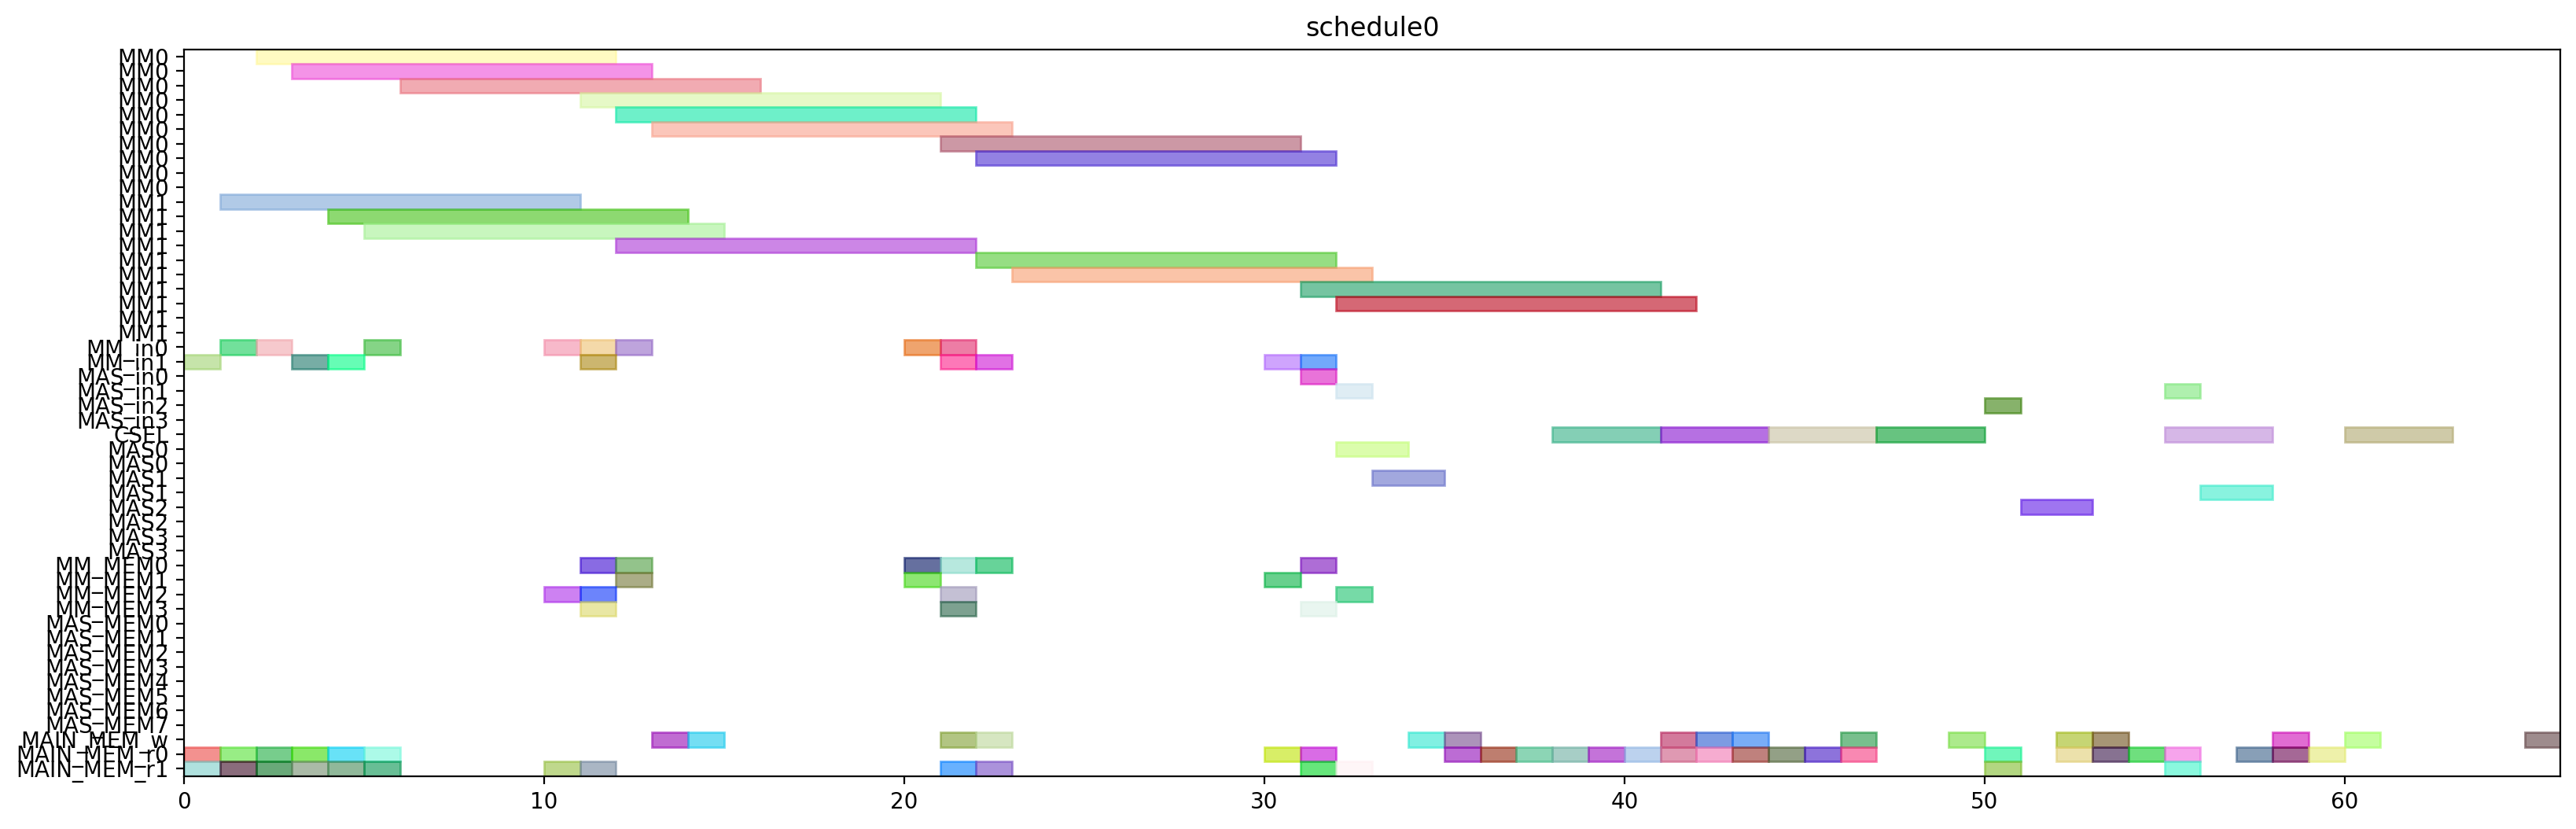

Reproduce this figure in Python.
from pyschedule import Scenario, solvers, plotters, alt


def solve():
	horizon = 120
	S = Scenario("schedule0", horizon=horizon)

	# resource
	MM = S.Resources('MM', num=2, size=10)
	MM_in = S.Resources('MM_in', num=2)
	MAS_in = S.Resources('MAS_in', num=4)
	CSEL = S.Resource('CSEL')
	MAS = S.Resources('MAS', num=4, size=2, periods=range(1, horizon))
	MM_MEM = S.Resources('MM_MEM', num=4)
	MAS_MEM = S.Resources('MAS_MEM', num=8)
	MAIN_MEM_w = S.Resource('MAIN_MEM_w', size=1)
	MAIN_MEM_r = S.Resources('MAIN_MEM_r', num=2)

	# result of previous scheduling

	# new tasks
	alpha0 = S.Task('alpha0', length=10, delay_cost=1)
	alpha0 += alt(MM)
	alpha0_in = S.Task('alpha0_in', length=1, delay_cost=1)
	alpha0_in += alt(MM_in)
	S += alpha0_in*MM_in[0]<=alpha0*MM[0]
	S += alpha0_in*MM_in[1]<=alpha0*MM[1]
	alpha0_mem0 = S.Task('alpha0_mem0', length=1, delay_cost=1)
	alpha0_mem0 += MAIN_MEM_r[0]
	S += alpha0_mem0 <= alpha0

	alpha0_mem1 = S.Task('alpha0_mem1', length=1, delay_cost=1)
	alpha0_mem1 += MAIN_MEM_r[1]
	S += alpha0_mem1 <= alpha0

	alpha1 = S.Task('alpha1', length=10, delay_cost=1)
	alpha1 += alt(MM)
	alpha1_in = S.Task('alpha1_in', length=1, delay_cost=1)
	alpha1_in += alt(MM_in)
	S += alpha1_in*MM_in[0]<=alpha1*MM[0]
	S += alpha1_in*MM_in[1]<=alpha1*MM[1]
	alpha1_mem0 = S.Task('alpha1_mem0', length=1, delay_cost=1)
	alpha1_mem0 += MAIN_MEM_r[0]
	S += alpha1_mem0 <= alpha1

	alpha1_mem1 = S.Task('alpha1_mem1', length=1, delay_cost=1)
	alpha1_mem1 += MAIN_MEM_r[1]
	S += alpha1_mem1 <= alpha1

	xit2N0 = S.Task('xit2N0', length=10, delay_cost=1)
	xit2N0 += alt(MM)
	xit2N0_in = S.Task('xit2N0_in', length=1, delay_cost=1)
	xit2N0_in += alt(MM_in)
	S += xit2N0_in*MM_in[0]<=xit2N0*MM[0]
	S += xit2N0_in*MM_in[1]<=xit2N0*MM[1]
	S += 0<xit2N0

	xit2N0_w = S.Task('xit2N0_w', length=1, delay_cost=1)
	xit2N0_w += alt(MAIN_MEM_w)
	S += xit2N0 <= xit2N0_w

	xit2N0_mem0 = S.Task('xit2N0_mem0', length=1, delay_cost=1)
	xit2N0_mem0 += MAIN_MEM_r[0]
	S += xit2N0_mem0 <= xit2N0

	xit2N0_mem1 = S.Task('xit2N0_mem1', length=1, delay_cost=1)
	xit2N0_mem1 += MAIN_MEM_r[1]
	S += xit2N0_mem1 <= xit2N0

	xit2N1 = S.Task('xit2N1', length=10, delay_cost=1)
	xit2N1 += alt(MM)
	xit2N1_in = S.Task('xit2N1_in', length=1, delay_cost=1)
	xit2N1_in += alt(MM_in)
	S += xit2N1_in*MM_in[0]<=xit2N1*MM[0]
	S += xit2N1_in*MM_in[1]<=xit2N1*MM[1]
	S += 0<xit2N1

	xit2N1_w = S.Task('xit2N1_w', length=1, delay_cost=1)
	xit2N1_w += alt(MAIN_MEM_w)
	S += xit2N1 <= xit2N1_w

	xit2N1_mem0 = S.Task('xit2N1_mem0', length=1, delay_cost=1)
	xit2N1_mem0 += MAIN_MEM_r[0]
	S += xit2N1_mem0 <= xit2N1

	xit2N1_mem1 = S.Task('xit2N1_mem1', length=1, delay_cost=1)
	xit2N1_mem1 += MAIN_MEM_r[1]
	S += xit2N1_mem1 <= xit2N1

	t30 = S.Task('t30', length=10, delay_cost=1)
	t30 += alt(MM)
	t30_in = S.Task('t30_in', length=1, delay_cost=1)
	t30_in += alt(MM_in)
	S += t30_in*MM_in[0]<=t30*MM[0]
	S += t30_in*MM_in[1]<=t30*MM[1]
	t30_mem0 = S.Task('t30_mem0', length=1, delay_cost=1)
	t30_mem0 += MAIN_MEM_r[0]
	S += t30_mem0 <= t30

	t30_mem1 = S.Task('t30_mem1', length=1, delay_cost=1)
	t30_mem1 += MAIN_MEM_r[1]
	S += t30_mem1 <= t30

	t31 = S.Task('t31', length=10, delay_cost=1)
	t31 += alt(MM)
	t31_in = S.Task('t31_in', length=1, delay_cost=1)
	t31_in += alt(MM_in)
	S += t31_in*MM_in[0]<=t31*MM[0]
	S += t31_in*MM_in[1]<=t31*MM[1]
	t31_mem0 = S.Task('t31_mem0', length=1, delay_cost=1)
	t31_mem0 += MAIN_MEM_r[0]
	S += t31_mem0 <= t31

	t31_mem1 = S.Task('t31_mem1', length=1, delay_cost=1)
	t31_mem1 += MAIN_MEM_r[1]
	S += t31_mem1 <= t31

	alphaD0 = S.Task('alphaD0', length=10, delay_cost=1)
	alphaD0 += alt(MM)
	alphaD0_in = S.Task('alphaD0_in', length=1, delay_cost=1)
	alphaD0_in += alt(MM_in)
	S += alphaD0_in*MM_in[0]<=alphaD0*MM[0]
	S += alphaD0_in*MM_in[1]<=alphaD0*MM[1]
	S += 0<alphaD0

	alphaD0_w = S.Task('alphaD0_w', length=1, delay_cost=1)
	alphaD0_w += alt(MAIN_MEM_w)
	S += alphaD0 <= alphaD0_w

	alphaD0_mem0 = S.Task('alphaD0_mem0', length=1, delay_cost=1)
	alphaD0_mem0 += alt(MM_MEM)
	S += (alpha0*MM[0])-1 < alphaD0_mem0*MM_MEM[0]
	S += (alpha0*MM[1])-1 < alphaD0_mem0*MM_MEM[2]
	S += alphaD0_mem0 <= alphaD0

	alphaD0_mem1 = S.Task('alphaD0_mem1', length=1, delay_cost=1)
	alphaD0_mem1 += MAIN_MEM_r[1]
	S += alphaD0_mem1 <= alphaD0

	alphaD1 = S.Task('alphaD1', length=10, delay_cost=1)
	alphaD1 += alt(MM)
	alphaD1_in = S.Task('alphaD1_in', length=1, delay_cost=1)
	alphaD1_in += alt(MM_in)
	S += alphaD1_in*MM_in[0]<=alphaD1*MM[0]
	S += alphaD1_in*MM_in[1]<=alphaD1*MM[1]
	S += 0<alphaD1

	alphaD1_w = S.Task('alphaD1_w', length=1, delay_cost=1)
	alphaD1_w += alt(MAIN_MEM_w)
	S += alphaD1 <= alphaD1_w

	alphaD1_mem0 = S.Task('alphaD1_mem0', length=1, delay_cost=1)
	alphaD1_mem0 += alt(MM_MEM)
	S += (alpha1*MM[0])-1 < alphaD1_mem0*MM_MEM[0]
	S += (alpha1*MM[1])-1 < alphaD1_mem0*MM_MEM[2]
	S += alphaD1_mem0 <= alphaD1

	alphaD1_mem1 = S.Task('alphaD1_mem1', length=1, delay_cost=1)
	alphaD1_mem1 += MAIN_MEM_r[1]
	S += alphaD1_mem1 <= alphaD1

	alpha20 = S.Task('alpha20', length=10, delay_cost=1)
	alpha20 += alt(MM)
	alpha20_in = S.Task('alpha20_in', length=1, delay_cost=1)
	alpha20_in += alt(MM_in)
	S += alpha20_in*MM_in[0]<=alpha20*MM[0]
	S += alpha20_in*MM_in[1]<=alpha20*MM[1]
	alpha20_mem0 = S.Task('alpha20_mem0', length=1, delay_cost=1)
	alpha20_mem0 += alt(MM_MEM)
	S += (alpha0*MM[0])-1 < alpha20_mem0*MM_MEM[0]
	S += (alpha0*MM[1])-1 < alpha20_mem0*MM_MEM[2]
	S += alpha20_mem0 <= alpha20

	alpha20_mem1 = S.Task('alpha20_mem1', length=1, delay_cost=1)
	alpha20_mem1 += alt(MM_MEM)
	S += (alpha0*MM[0])-1 < alpha20_mem1*MM_MEM[1]
	S += (alpha0*MM[1])-1 < alpha20_mem1*MM_MEM[3]
	S += alpha20_mem1 <= alpha20

	alpha21 = S.Task('alpha21', length=10, delay_cost=1)
	alpha21 += alt(MM)
	alpha21_in = S.Task('alpha21_in', length=1, delay_cost=1)
	alpha21_in += alt(MM_in)
	S += alpha21_in*MM_in[0]<=alpha21*MM[0]
	S += alpha21_in*MM_in[1]<=alpha21*MM[1]
	alpha21_mem0 = S.Task('alpha21_mem0', length=1, delay_cost=1)
	alpha21_mem0 += alt(MM_MEM)
	S += (alpha1*MM[0])-1 < alpha21_mem0*MM_MEM[0]
	S += (alpha1*MM[1])-1 < alpha21_mem0*MM_MEM[2]
	S += alpha21_mem0 <= alpha21

	alpha21_mem1 = S.Task('alpha21_mem1', length=1, delay_cost=1)
	alpha21_mem1 += alt(MM_MEM)
	S += (alpha1*MM[0])-1 < alpha21_mem1*MM_MEM[1]
	S += (alpha1*MM[1])-1 < alpha21_mem1*MM_MEM[3]
	S += alpha21_mem1 <= alpha21

	alpha2V0 = S.Task('alpha2V0', length=10, delay_cost=1)
	alpha2V0 += alt(MM)
	alpha2V0_in = S.Task('alpha2V0_in', length=1, delay_cost=1)
	alpha2V0_in += alt(MM_in)
	S += alpha2V0_in*MM_in[0]<=alpha2V0*MM[0]
	S += alpha2V0_in*MM_in[1]<=alpha2V0*MM[1]
	alpha2V0_mem0 = S.Task('alpha2V0_mem0', length=1, delay_cost=1)
	alpha2V0_mem0 += alt(MM_MEM)
	S += (alpha20*MM[0])-1 < alpha2V0_mem0*MM_MEM[0]
	S += (alpha20*MM[1])-1 < alpha2V0_mem0*MM_MEM[2]
	S += alpha2V0_mem0 <= alpha2V0

	alpha2V0_mem1 = S.Task('alpha2V0_mem1', length=1, delay_cost=1)
	alpha2V0_mem1 += MAIN_MEM_r[1]
	S += alpha2V0_mem1 <= alpha2V0

	alpha2V1 = S.Task('alpha2V1', length=10, delay_cost=1)
	alpha2V1 += alt(MM)
	alpha2V1_in = S.Task('alpha2V1_in', length=1, delay_cost=1)
	alpha2V1_in += alt(MM_in)
	S += alpha2V1_in*MM_in[0]<=alpha2V1*MM[0]
	S += alpha2V1_in*MM_in[1]<=alpha2V1*MM[1]
	alpha2V1_mem0 = S.Task('alpha2V1_mem0', length=1, delay_cost=1)
	alpha2V1_mem0 += alt(MM_MEM)
	S += (alpha21*MM[0])-1 < alpha2V1_mem0*MM_MEM[0]
	S += (alpha21*MM[1])-1 < alpha2V1_mem0*MM_MEM[2]
	S += alpha2V1_mem0 <= alpha2V1

	alpha2V1_mem1 = S.Task('alpha2V1_mem1', length=1, delay_cost=1)
	alpha2V1_mem1 += MAIN_MEM_r[1]
	S += alpha2V1_mem1 <= alpha2V1

	t3alphaD0 = S.Task('t3alphaD0', length=10, delay_cost=1)
	t3alphaD0 += alt(MM)
	t3alphaD0_in = S.Task('t3alphaD0_in', length=1, delay_cost=1)
	t3alphaD0_in += alt(MM_in)
	S += t3alphaD0_in*MM_in[0]<=t3alphaD0*MM[0]
	S += t3alphaD0_in*MM_in[1]<=t3alphaD0*MM[1]
	t3alphaD0_mem0 = S.Task('t3alphaD0_mem0', length=1, delay_cost=1)
	t3alphaD0_mem0 += alt(MM_MEM)
	S += (t30*MM[0])-1 < t3alphaD0_mem0*MM_MEM[0]
	S += (t30*MM[1])-1 < t3alphaD0_mem0*MM_MEM[2]
	S += t3alphaD0_mem0 <= t3alphaD0

	t3alphaD0_mem1 = S.Task('t3alphaD0_mem1', length=1, delay_cost=1)
	t3alphaD0_mem1 += alt(MM_MEM)
	S += (alphaD0*MM[0])-1 < t3alphaD0_mem1*MM_MEM[1]
	S += (alphaD0*MM[1])-1 < t3alphaD0_mem1*MM_MEM[3]
	S += t3alphaD0_mem1 <= t3alphaD0

	t3alphaD1 = S.Task('t3alphaD1', length=10, delay_cost=1)
	t3alphaD1 += alt(MM)
	t3alphaD1_in = S.Task('t3alphaD1_in', length=1, delay_cost=1)
	t3alphaD1_in += alt(MM_in)
	S += t3alphaD1_in*MM_in[0]<=t3alphaD1*MM[0]
	S += t3alphaD1_in*MM_in[1]<=t3alphaD1*MM[1]
	t3alphaD1_mem0 = S.Task('t3alphaD1_mem0', length=1, delay_cost=1)
	t3alphaD1_mem0 += alt(MM_MEM)
	S += (t31*MM[0])-1 < t3alphaD1_mem0*MM_MEM[0]
	S += (t31*MM[1])-1 < t3alphaD1_mem0*MM_MEM[2]
	S += t3alphaD1_mem0 <= t3alphaD1

	t3alphaD1_mem1 = S.Task('t3alphaD1_mem1', length=1, delay_cost=1)
	t3alphaD1_mem1 += alt(MM_MEM)
	S += (alphaD1*MM[0])-1 < t3alphaD1_mem1*MM_MEM[1]
	S += (alphaD1*MM[1])-1 < t3alphaD1_mem1*MM_MEM[3]
	S += t3alphaD1_mem1 <= t3alphaD1

	y20 = S.Task('y20', length=10, delay_cost=1)
	y20 += alt(MM)
	y20_in = S.Task('y20_in', length=1, delay_cost=1)
	y20_in += alt(MM_in)
	S += y20_in*MM_in[0]<=y20*MM[0]
	S += y20_in*MM_in[1]<=y20*MM[1]
	S += 0<y20

	y20_w = S.Task('y20_w', length=1, delay_cost=1)
	y20_w += alt(MAIN_MEM_w)
	S += y20 <= y20_w

	y20_mem0 = S.Task('y20_mem0', length=1, delay_cost=1)
	y20_mem0 += MAIN_MEM_r[0]
	S += y20_mem0 <= y20

	y20_mem1 = S.Task('y20_mem1', length=1, delay_cost=1)
	y20_mem1 += alt(MM_MEM)
	S += (t3alphaD0*MM[0])-1 < y20_mem1*MM_MEM[1]
	S += (t3alphaD0*MM[1])-1 < y20_mem1*MM_MEM[3]
	S += y20_mem1 <= y20

	y21 = S.Task('y21', length=10, delay_cost=1)
	y21 += alt(MM)
	y21_in = S.Task('y21_in', length=1, delay_cost=1)
	y21_in += alt(MM_in)
	S += y21_in*MM_in[0]<=y21*MM[0]
	S += y21_in*MM_in[1]<=y21*MM[1]
	S += 0<y21

	y21_w = S.Task('y21_w', length=1, delay_cost=1)
	y21_w += alt(MAIN_MEM_w)
	S += y21 <= y21_w

	y21_mem0 = S.Task('y21_mem0', length=1, delay_cost=1)
	y21_mem0 += MAIN_MEM_r[0]
	S += y21_mem0 <= y21

	y21_mem1 = S.Task('y21_mem1', length=1, delay_cost=1)
	y21_mem1 += alt(MM_MEM)
	S += (t3alphaD1*MM[0])-1 < y21_mem1*MM_MEM[1]
	S += (t3alphaD1*MM[1])-1 < y21_mem1*MM_MEM[3]
	S += y21_mem1 <= y21

	alpha2V_U0 = S.Task('alpha2V_U0', length=2, delay_cost=1)
	alpha2V_U0 += alt(MAS)
	alpha2V_U0_in = S.Task('alpha2V_U0_in', length=1, delay_cost=1)
	alpha2V_U0_in += alt(MAS_in)
	S += alpha2V_U0_in*MAS_in[0]<=alpha2V_U0*MAS[0]

	S += alpha2V_U0_in*MAS_in[1]<=alpha2V_U0*MAS[1]

	S += alpha2V_U0_in*MAS_in[2]<=alpha2V_U0*MAS[2]

	S += alpha2V_U0_in*MAS_in[3]<=alpha2V_U0*MAS[3]

	S += 0<alpha2V_U0

	alpha2V_U0_w = S.Task('alpha2V_U0_w', length=1, delay_cost=1)
	alpha2V_U0_w += alt(MAIN_MEM_w)
	S += alpha2V_U0 <= alpha2V_U0_w

	alpha2V_U0_mem0 = S.Task('alpha2V_U0_mem0', length=1, delay_cost=1)
	alpha2V_U0_mem0 += alt(MM_MEM)
	S += (alpha2V0*MM[0])-1 < alpha2V_U0_mem0*MM_MEM[0]
	S += (alpha2V0*MM[1])-1 < alpha2V_U0_mem0*MM_MEM[2]
	S += alpha2V_U0_mem0 <= alpha2V_U0

	alpha2V_U0_mem1 = S.Task('alpha2V_U0_mem1', length=1, delay_cost=1)
	alpha2V_U0_mem1 += MAIN_MEM_r[1]
	S += alpha2V_U0_mem1 <= alpha2V_U0

	alpha2V_U1 = S.Task('alpha2V_U1', length=2, delay_cost=1)
	alpha2V_U1 += alt(MAS)
	alpha2V_U1_in = S.Task('alpha2V_U1_in', length=1, delay_cost=1)
	alpha2V_U1_in += alt(MAS_in)
	S += alpha2V_U1_in*MAS_in[0]<=alpha2V_U1*MAS[0]

	S += alpha2V_U1_in*MAS_in[1]<=alpha2V_U1*MAS[1]

	S += alpha2V_U1_in*MAS_in[2]<=alpha2V_U1*MAS[2]

	S += alpha2V_U1_in*MAS_in[3]<=alpha2V_U1*MAS[3]

	S += 0<alpha2V_U1

	alpha2V_U1_w = S.Task('alpha2V_U1_w', length=1, delay_cost=1)
	alpha2V_U1_w += alt(MAIN_MEM_w)
	S += alpha2V_U1 <= alpha2V_U1_w

	alpha2V_U1_mem0 = S.Task('alpha2V_U1_mem0', length=1, delay_cost=1)
	alpha2V_U1_mem0 += alt(MM_MEM)
	S += (alpha2V1*MM[0])-1 < alpha2V_U1_mem0*MM_MEM[0]
	S += (alpha2V1*MM[1])-1 < alpha2V_U1_mem0*MM_MEM[2]
	S += alpha2V_U1_mem0 <= alpha2V_U1

	alpha2V_U1_mem1 = S.Task('alpha2V_U1_mem1', length=1, delay_cost=1)
	alpha2V_U1_mem1 += MAIN_MEM_r[1]
	S += alpha2V_U1_mem1 <= alpha2V_U1

	X0 = S.Task('X0', length=3, delay_cost=1)
	X0 += alt(CSEL)

	X0_w = S.Task('X0_w', length=1, delay_cost=1)
	X0_w += alt(MAIN_MEM_w)
	S += X0+2 <= X0_w

	X0_mem0 = S.Task('X0_mem0', length=1, delay_cost=1)
	X0_mem0 += MAIN_MEM_r[0]
	S += alpha2V_U0_w < X0_mem0
	S += X0_mem0+ 2 <= X0

	X0_mem1 = S.Task('X0_mem1', length=1, delay_cost=1)
	X0_mem1 += MAIN_MEM_r[0]
	S += xit2N0_w < X0_mem1
	S += X0_mem1+ 1 <= X0

	X0_mem2 = S.Task('X0_mem2', length=1, delay_cost=1)
	X0_mem2 += MAIN_MEM_r[0]
	S += X0_mem2+ 0 <= X0

	X1 = S.Task('X1', length=3, delay_cost=1)
	X1 += alt(CSEL)

	X1_w = S.Task('X1_w', length=1, delay_cost=1)
	X1_w += alt(MAIN_MEM_w)
	S += X1+2 <= X1_w

	X1_mem0 = S.Task('X1_mem0', length=1, delay_cost=1)
	X1_mem0 += MAIN_MEM_r[0]
	S += alpha2V_U1_w < X1_mem0
	S += X1_mem0+ 2 <= X1

	X1_mem1 = S.Task('X1_mem1', length=1, delay_cost=1)
	X1_mem1 += MAIN_MEM_r[0]
	S += xit2N1_w < X1_mem1
	S += X1_mem1+ 1 <= X1

	X1_mem2 = S.Task('X1_mem2', length=1, delay_cost=1)
	X1_mem2 += MAIN_MEM_r[0]
	S += X1_mem2+ 0 <= X1

	y0 = S.Task('y0', length=3, delay_cost=1)
	y0 += alt(CSEL)

	y0_w = S.Task('y0_w', length=1, delay_cost=1)
	y0_w += alt(MAIN_MEM_w)
	S += y0+2 <= y0_w

	y0_mem0 = S.Task('y0_mem0', length=1, delay_cost=1)
	y0_mem0 += MAIN_MEM_r[0]
	S += alpha2V_U0_w < y0_mem0
	S += y0_mem0+ 2 <= y0

	y0_mem1 = S.Task('y0_mem1', length=1, delay_cost=1)
	y0_mem1 += MAIN_MEM_r[0]
	S += y20_w < y0_mem1
	S += y0_mem1+ 1 <= y0

	y0_mem2 = S.Task('y0_mem2', length=1, delay_cost=1)
	y0_mem2 += MAIN_MEM_r[0]
	S += alphaD0_w < y0_mem2
	S += y0_mem2+ 0 <= y0

	y1 = S.Task('y1', length=3, delay_cost=1)
	y1 += alt(CSEL)

	y1_w = S.Task('y1_w', length=1, delay_cost=1)
	y1_w += alt(MAIN_MEM_w)
	S += y1+2 <= y1_w

	y1_mem0 = S.Task('y1_mem0', length=1, delay_cost=1)
	y1_mem0 += MAIN_MEM_r[0]
	S += alpha2V_U1_w < y1_mem0
	S += y1_mem0+ 2 <= y1

	y1_mem1 = S.Task('y1_mem1', length=1, delay_cost=1)
	y1_mem1 += MAIN_MEM_r[0]
	S += y21_w < y1_mem1
	S += y1_mem1+ 1 <= y1

	y1_mem2 = S.Task('y1_mem2', length=1, delay_cost=1)
	y1_mem2 += MAIN_MEM_r[0]
	S += alphaD1_w < y1_mem2
	S += y1_mem2+ 0 <= y1

	y_alt0 = S.Task('y_alt0', length=2, delay_cost=1)
	y_alt0 += alt(MAS)
	y_alt0_in = S.Task('y_alt0_in', length=1, delay_cost=1)
	y_alt0_in += alt(MAS_in)
	S += y_alt0_in*MAS_in[0]<=y_alt0*MAS[0]

	S += y_alt0_in*MAS_in[1]<=y_alt0*MAS[1]

	S += y_alt0_in*MAS_in[2]<=y_alt0*MAS[2]

	S += y_alt0_in*MAS_in[3]<=y_alt0*MAS[3]

	S += 0<y_alt0

	y_alt0_w = S.Task('y_alt0_w', length=1, delay_cost=1)
	y_alt0_w += alt(MAIN_MEM_w)
	S += y_alt0 <= y_alt0_w

	y_alt0_mem0 = S.Task('y_alt0_mem0', length=1, delay_cost=1)
	y_alt0_mem0 += MAIN_MEM_r[0]
	S += y_alt0_mem0 <= y_alt0

	y_alt0_mem1 = S.Task('y_alt0_mem1', length=1, delay_cost=1)
	y_alt0_mem1 += MAIN_MEM_r[1]
	S += y0_w < y_alt0_mem1
	S += y_alt0_mem1 <= y_alt0

	y_alt1 = S.Task('y_alt1', length=2, delay_cost=1)
	y_alt1 += alt(MAS)
	y_alt1_in = S.Task('y_alt1_in', length=1, delay_cost=1)
	y_alt1_in += alt(MAS_in)
	S += y_alt1_in*MAS_in[0]<=y_alt1*MAS[0]

	S += y_alt1_in*MAS_in[1]<=y_alt1*MAS[1]

	S += y_alt1_in*MAS_in[2]<=y_alt1*MAS[2]

	S += y_alt1_in*MAS_in[3]<=y_alt1*MAS[3]

	S += 0<y_alt1

	y_alt1_w = S.Task('y_alt1_w', length=1, delay_cost=1)
	y_alt1_w += alt(MAIN_MEM_w)
	S += y_alt1 <= y_alt1_w

	y_alt1_mem0 = S.Task('y_alt1_mem0', length=1, delay_cost=1)
	y_alt1_mem0 += MAIN_MEM_r[0]
	S += y_alt1_mem0 <= y_alt1

	y_alt1_mem1 = S.Task('y_alt1_mem1', length=1, delay_cost=1)
	y_alt1_mem1 += MAIN_MEM_r[1]
	S += y1_w < y_alt1_mem1
	S += y_alt1_mem1 <= y_alt1

	Y0 = S.Task('Y0', length=3, delay_cost=1)
	Y0 += alt(CSEL)

	Y0_w = S.Task('Y0_w', length=1, delay_cost=1)
	Y0_w += alt(MAIN_MEM_w)
	S += Y0+2 <= Y0_w

	Y0_mem0 = S.Task('Y0_mem0', length=1, delay_cost=1)
	Y0_mem0 += MAIN_MEM_r[0]
	S += Y0_mem0+ 2 <= Y0

	Y0_mem1 = S.Task('Y0_mem1', length=1, delay_cost=1)
	Y0_mem1 += MAIN_MEM_r[0]
	S += y0_w < Y0_mem1
	S += Y0_mem1+ 1 <= Y0

	Y0_mem2 = S.Task('Y0_mem2', length=1, delay_cost=1)
	Y0_mem2 += MAIN_MEM_r[0]
	S += y_alt0_w < Y0_mem2
	S += Y0_mem2+ 0 <= Y0

	Y1 = S.Task('Y1', length=3, delay_cost=1)
	Y1 += alt(CSEL)

	Y1_w = S.Task('Y1_w', length=1, delay_cost=1)
	Y1_w += alt(MAIN_MEM_w)
	S += Y1+2 <= Y1_w

	Y1_mem0 = S.Task('Y1_mem0', length=1, delay_cost=1)
	Y1_mem0 += MAIN_MEM_r[0]
	S += Y1_mem0+ 2 <= Y1

	Y1_mem1 = S.Task('Y1_mem1', length=1, delay_cost=1)
	Y1_mem1 += MAIN_MEM_r[0]
	S += y1_w < Y1_mem1
	S += Y1_mem1+ 1 <= Y1

	Y1_mem2 = S.Task('Y1_mem2', length=1, delay_cost=1)
	Y1_mem2 += MAIN_MEM_r[0]
	S += y_alt1_w < Y1_mem2
	S += Y1_mem2+ 0 <= Y1

	solvers.mip.solve(S,msg=1,kind='CPLEX',ratio_gap=1.01)

	solution = [['hoge']*len(S.solution()[1]) for i in range(len(S.solution()))]
	for i in range(len(S.solution())):
		for j in range(len(S.solution()[i])):
			solution[i][j]=str(S.solution()[i][j])
	print(solution)

	cycles = int(solution[-1][3])

	pic_file_name = "/mnt/rose/usr1/fukuda/ABE/multiRAM_multiMAS_16mux/scheduling_result/stage10MM2_stage2MAS4/2xSSWU_AFTER_EXP/schedule0.png"
	if(S.solution() != []):
		plotters.matplotlib.plot(S,img_filename=pic_file_name, show_task_labels=False, fig_size=(cycles*0.25+3, 6))

	return solution
